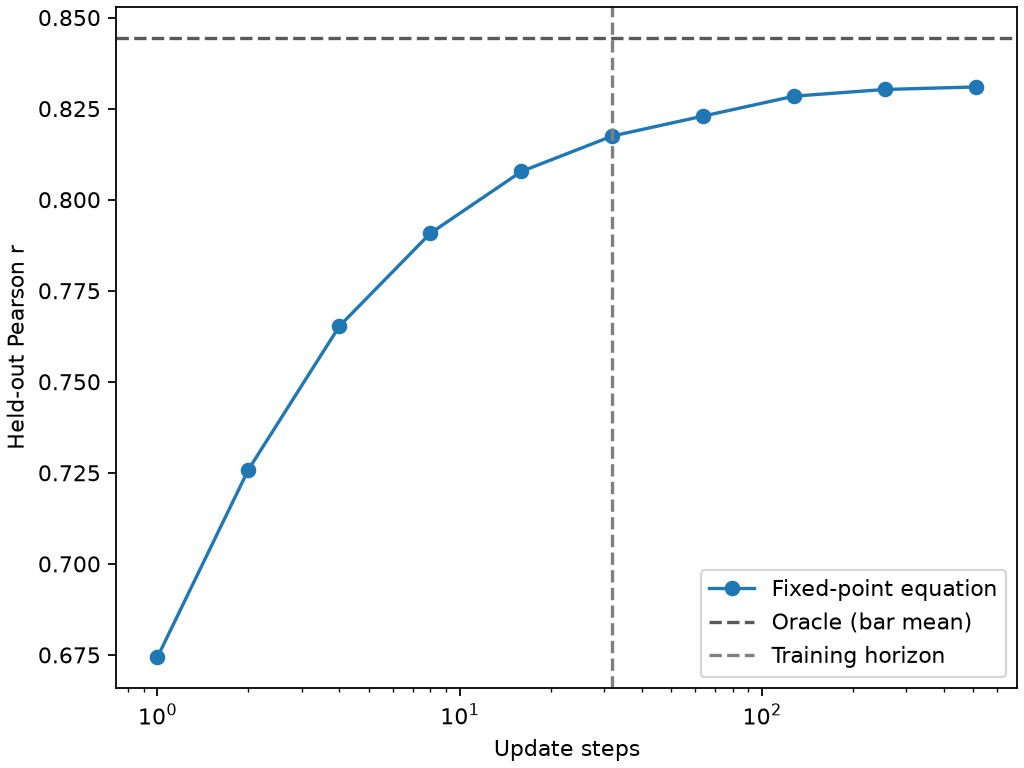

Source data for this figure (header and first rows):
t, draw_count, pearson_r, oracle_pearson_r, identity_pearson_r
1, 32, 0.6744, 0.8445, -0.02833
2, 64, 0.7259, 0.8445, -0.02833
4, 128, 0.7653, 0.8445, -0.02833
8, 256, 0.7908, 0.8445, -0.02833
16, 512, 0.8078, 0.8445, -0.02833
32, 1024, 0.8175, 0.8445, -0.02833
64, 2048, 0.823, 0.8445, -0.02833
128, 4096, 0.8284, 0.8445, -0.02833
256, 8192, 0.8303, 0.8445, -0.02833
512, 16384, 0.831, 0.8445, -0.02833
